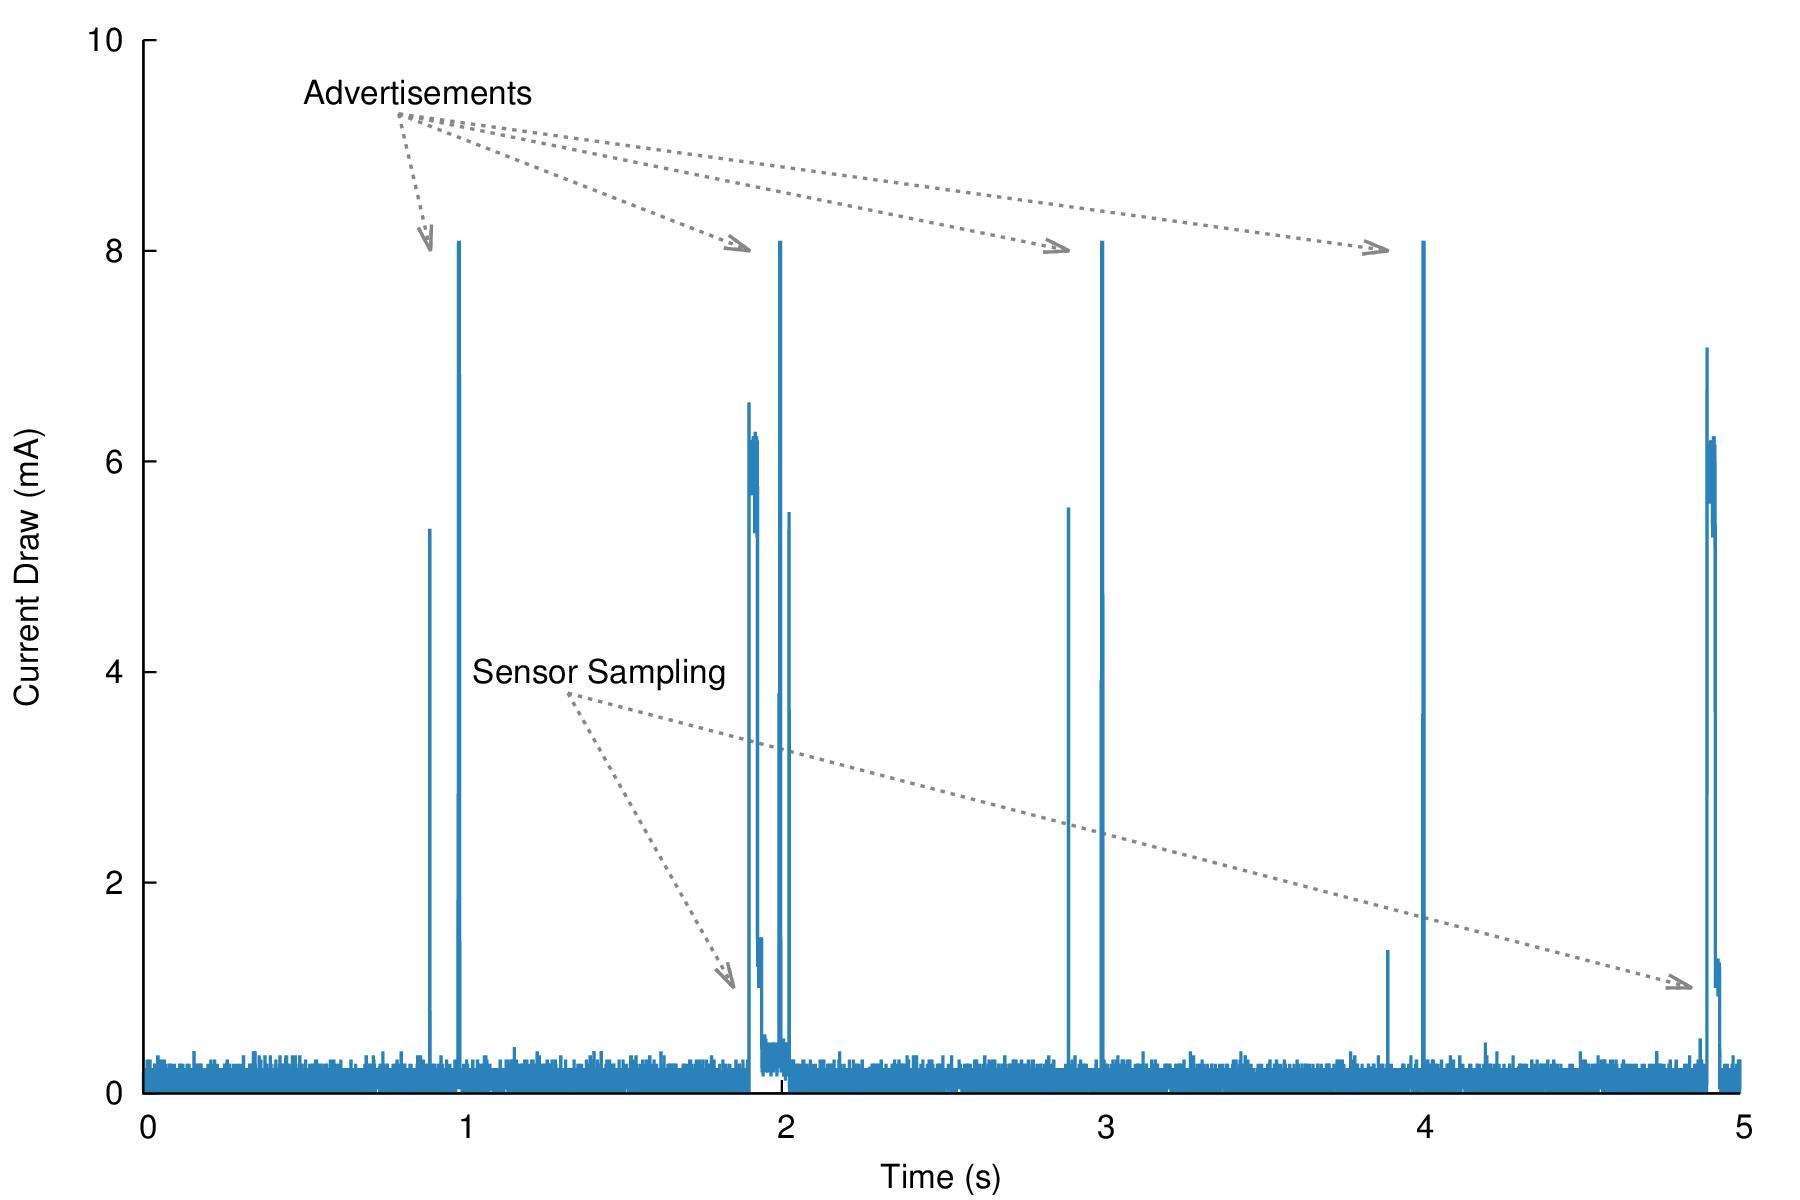

Source data for this figure (header and first rows):
0, 0.08
8E-05, 0.12
0.00016, 0.12
0.00024, 0.04
0.00032, 0.12
0.0004, 0.2
0.00048, 0.16
0.00056, 0.12
0.00064, 0.08
0.00072, 0.12
0.0008, 0.16
0.00088, 0.2
0.00096, 0.16
0.00104, 0.12
0.00112, 0.04
0.0012, 0.2
0.00128, 0.12
0.00136, 0.16
0.00144, 0.08
0.00152, 0.12
0.0016, 0.2
0.00168, 0.08
0.00176, 0.12
0.00184, 0.16
0.00192, 0.12
0.002, 0
0.00208, 0.16
0.00216, 0.2
0.00224, 0.24
0.00232, 0.12
0.0024, 0.12
0.00248, 0.04
0.00256, 0.04
0.00264, 0.08
0.00272, 0.12
0.0028, 0.2
0.00288, 0.08
0.00296, 0.24
0.00304, 0.16
0.00312, 0.24
0.0032, 0.16
0.00328, 0
0.00336, 0.08
0.00344, 0.12
0.00352, 0.08
0.0036, 0.12
0.00368, 0.08
0.00376, 0.12
0.00384, 0.16
0.00392, 0.24
0.004, 0.16
0.00408, 0.12
0.00416, 0.16
0.00424, 0.04
0.00432, 0.12
0.0044, 0.08
0.00448, 0.12
0.00456, 0
0.00464, 0.08
0.00472, 0.16
0.0048, 0.16
... 124,939 more rows
